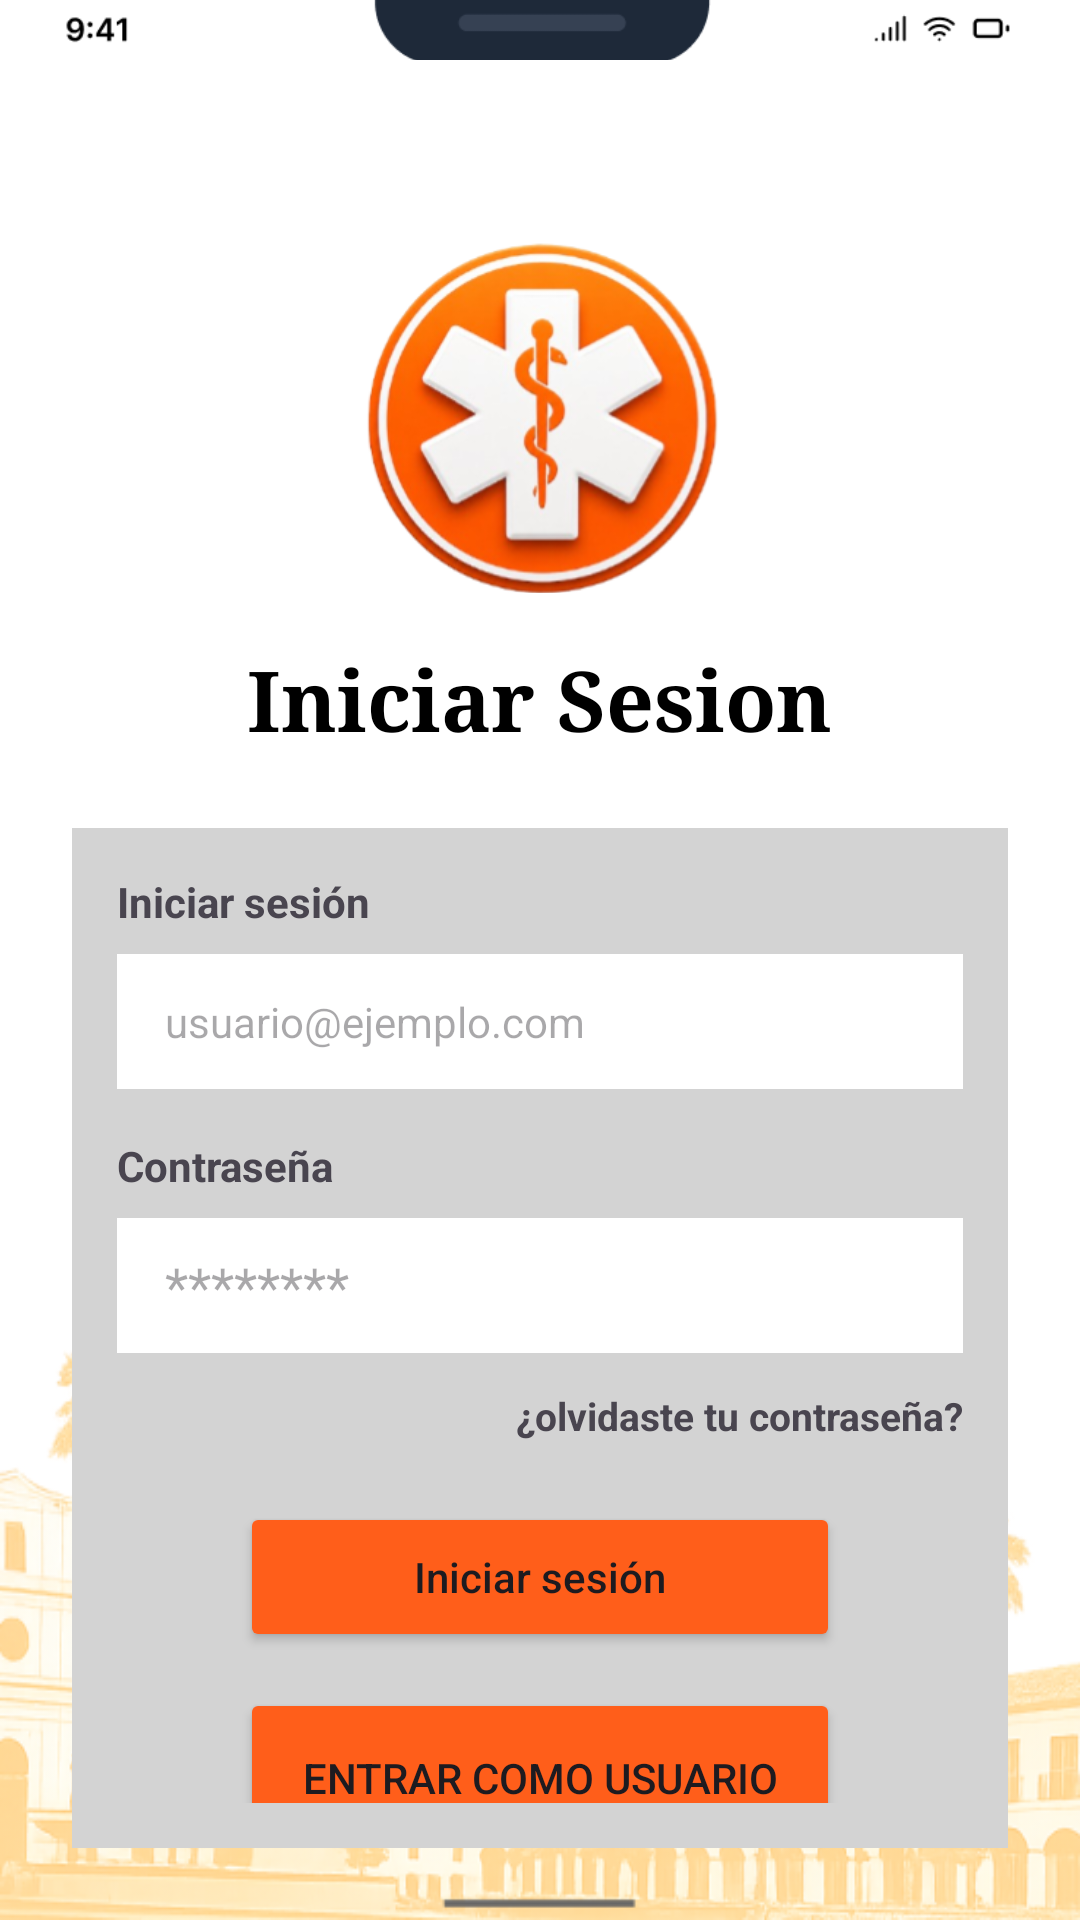

Reconstruct the res/layout file that produces this screen, plus the resources it refers to.
<!-- AndroidManifest.xml: application theme Theme.SSIGAM -->
<!-- res/layout/activity_inicio_sesion.xml -->
<?xml version="1.0" encoding="utf-8"?>
<RelativeLayout
    xmlns:android="http://schemas.android.com/apk/res/android"
    android:id="@+id/layoutRoot"
    android:layout_width="match_parent"
    android:layout_height="match_parent"
    android:background="#FFFFFF">

    <ImageView
        android:id="@+id/imgPalmas"
        android:layout_width="match_parent"
        android:layout_height="200dp"
        android:layout_alignParentBottom="true"
        android:src="@drawable/palmas"
        android:scaleType="fitXY"
        android:alpha="0.6" />

    <ImageView
        android:id="@+id/imgArriba2"
        android:layout_width="500dp"
        android:layout_height="20dp"
        android:scaleType="centerCrop"
        android:src="@drawable/arriba2"/>

    <LinearLayout
        android:id="@+id/layoutContenedorPrincipal"
        android:layout_width="match_parent"
        android:layout_height="match_parent"
        android:orientation="vertical"
        android:padding="24dp"
        android:gravity="center_horizontal">

        <ImageView
            android:id="@+id/imgSuperior2"
            android:layout_width="120dp"
            android:layout_height="150dp"
            android:src="@drawable/superior2"
            android:layout_marginTop="40dp" />

        <TextView
            android:id="@+id/tvTitulo"
            android:layout_width="wrap_content"
            android:layout_height="wrap_content"
            android:fontFamily="serif"
            android:gravity="center"
            android:text="Iniciar Sesion"
            android:textColor="#000"
            android:textSize="28sp"
            android:textStyle="bold"/>

        <LinearLayout
            android:id="@+id/layoutFormulario"
            android:layout_width="match_parent"
            android:layout_height="wrap_content"
            android:layout_marginTop="24dp"
            android:background="#D3D3D3"
            android:orientation="vertical"
            android:padding="15dp">

            <TextView
                android:id="@+id/tvLabelLogin"
                android:layout_width="wrap_content"
                android:layout_height="wrap_content"
                android:text="Iniciar sesión"
                android:textStyle="bold" />

            <EditText
                android:id="@+id/etEmail"
                android:layout_width="match_parent"
                android:layout_height="45dp"
                android:layout_marginTop="8dp"
                android:background="#fff"
                android:hint="usuario@ejemplo.com"
                android:paddingLeft="16dp"
                android:textSize="14sp" />

            <TextView
                android:id="@+id/tvLabelPass"
                android:layout_width="wrap_content"
                android:layout_height="wrap_content"
                android:layout_marginTop="16dp"
                android:text="Contraseña"
                android:textStyle="bold" />

            <EditText
                android:id="@+id/etPass"
                android:layout_width="match_parent"
                android:layout_height="45dp"
                android:layout_marginTop="8dp"
                android:background="#ffff"
                android:hint="********"
                android:inputType="textPassword"
                android:paddingLeft="16dp" />

            <TextView
                android:id="@+id/tvOlvido"
                android:layout_width="match_parent"
                android:layout_height="wrap_content"
                android:layout_marginTop="12dp"
                android:gravity="right"
                android:text="¿olvidaste tu contraseña?"
                android:textSize="13sp"
                android:textStyle="bold" />

            <Button
                android:id="@+id/btnLogin"
                android:layout_width="200dp"
                android:layout_height="50dp"
                android:layout_gravity="center"
                android:layout_marginTop="20dp"
                android:backgroundTint="#FF5E1A"
                android:text="Iniciar sesión"
                android:textAllCaps="false" />

            
            <Button
                android:id="@+id/btnUsuario"
                android:layout_width="200dp"
                android:layout_height="60dp"
                android:layout_gravity="center"
                android:layout_marginTop="12dp"
                android:backgroundTint="#FF5E1A"
                android:text="ENTRAR COMO USUARIO"
                android:textAllCaps="false" />

            <Button
                android:id="@+id/btnConductor"
                android:layout_width="200dp"
                android:layout_height="60dp"
                android:layout_gravity="center"
                android:layout_marginTop="8dp"
                android:backgroundTint="#FF5E1A"
                android:text="ENTRAR COMO CONDUCTOR"
                android:textAllCaps="false" />

        </LinearLayout>
    </LinearLayout>
</RelativeLayout>
<!-- resources referenced by this layout -->
<resources>
  <!-- drawable arriba2: png bitmap (drawable, 2565 bytes) -->
  <!-- drawable palmas: png bitmap (drawable, 140979 bytes) -->
  <!-- drawable superior2: png bitmap (drawable, 95727 bytes) -->
  <style name="Theme.SSIGAM" parent="Base.Theme.SSIGAM" />
  <style name="Base.Theme.SSIGAM" parent="Theme.Material3.DayNight.NoActionBar">
          
          
      </style>
</resources>
